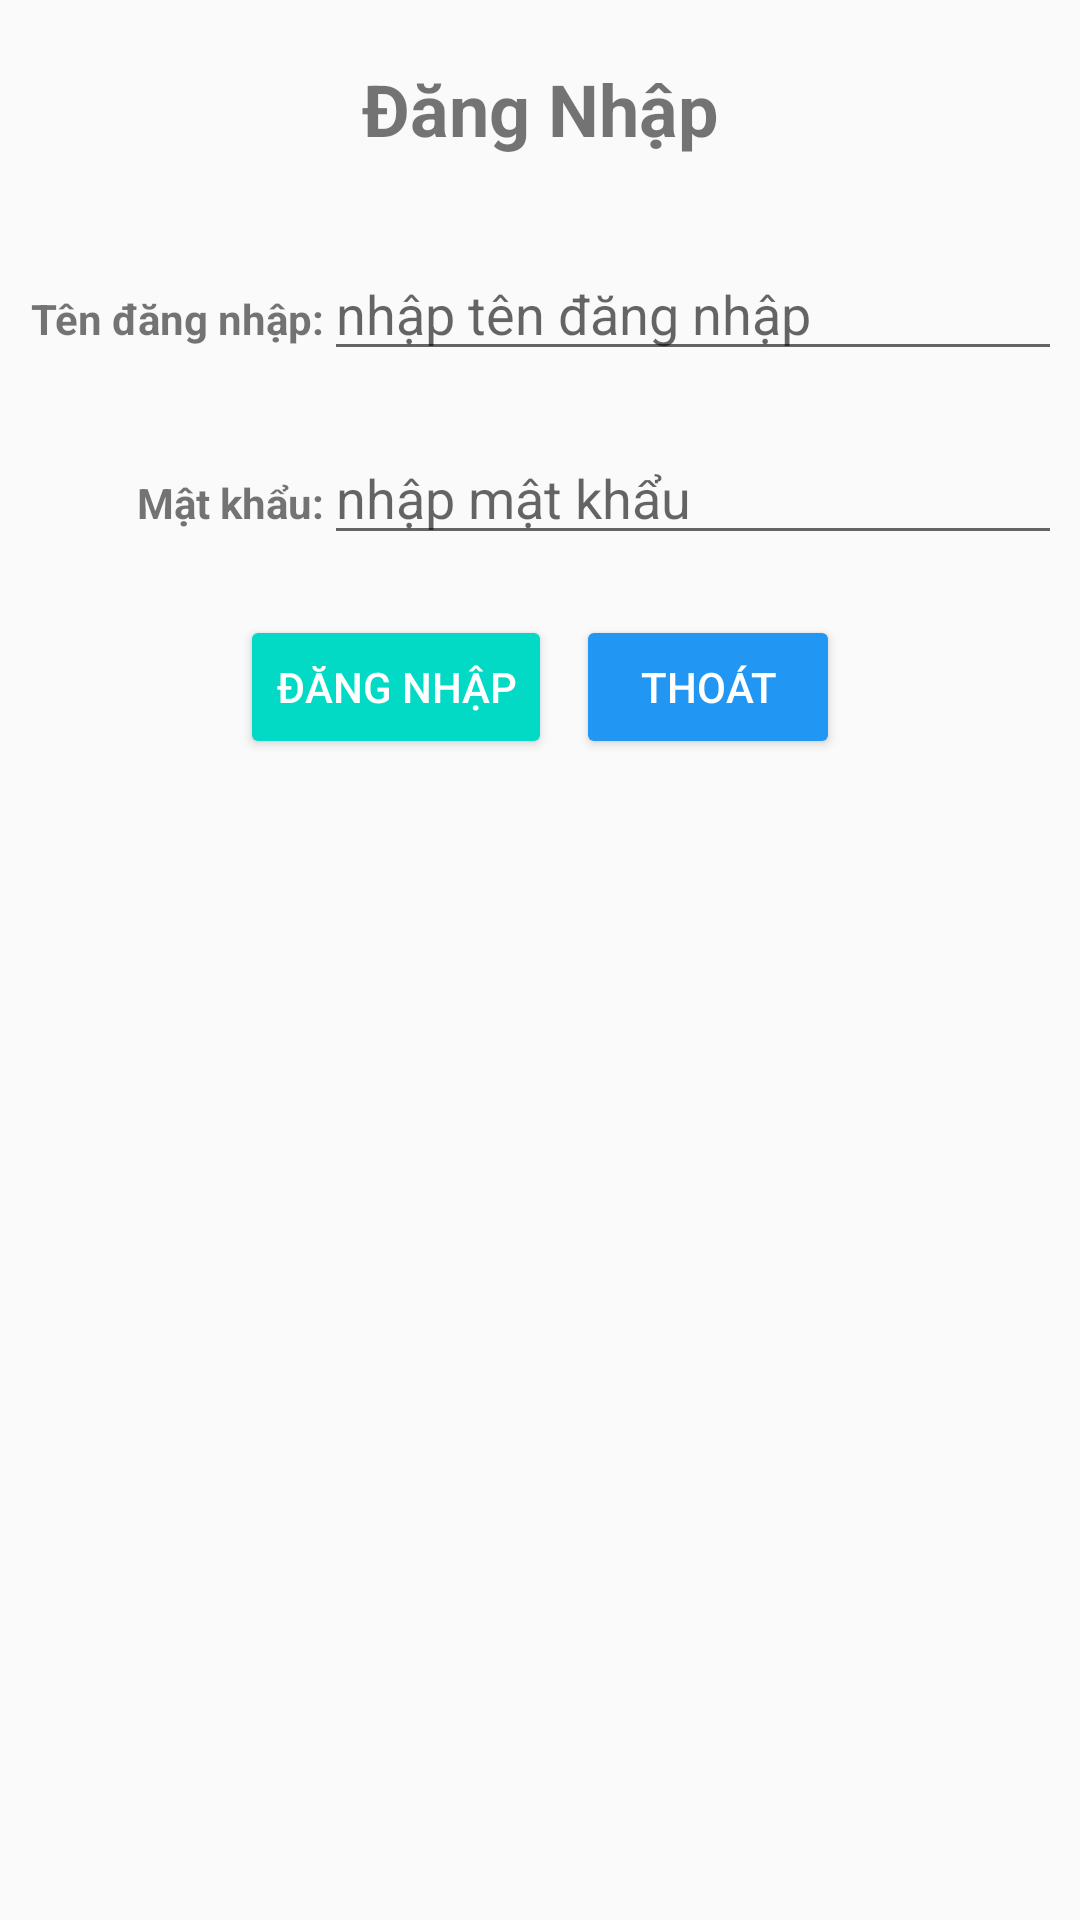

Layout XML and referenced resources for this Android screen:
<!-- AndroidManifest.xml: application theme AppTheme -->
<!-- res/layout/activity_main.xml -->
<?xml version="1.0" encoding="utf-8"?>
<TableLayout xmlns:android="http://schemas.android.com/apk/res/android"
    xmlns:app="http://schemas.android.com/apk/res-auto"
    xmlns:tools="http://schemas.android.com/tools"
    android:layout_width="match_parent"
    android:layout_height="match_parent"
    android:layout_margin="8dp"
    android:stretchColumns="1"
    tools:context=".activities.MainActivity">

    <TableRow>
        <TextView
            android:layout_margin="20dp"
            android:text="Đăng Nhập"
            android:layout_span="2"
            android:textStyle="bold"
            android:textSize="24sp"
            android:gravity="center"/>
    </TableRow>

    <TableRow android:layout_margin="10dp">
        <TextView
            android:gravity="end"
            android:text="Tên đăng nhập:"
            android:textStyle="bold" />

        <EditText
            android:id="@+id/edt_username"
            android:hint="nhập tên đăng nhập"
            android:inputType="text"
            android:singleLine="true" />
    </TableRow>

    <TableRow android:layout_margin="10dp">
        <TextView
            android:gravity="end"
            android:text="Mật khẩu:"
            android:textStyle="bold" />

        <EditText
            android:id="@+id/edt_password"
            android:hint="nhập mật khẩu"
            android:inputType="textPassword"
            android:singleLine="true" />
    </TableRow>

    <androidx.constraintlayout.widget.ConstraintLayout android:layout_margin="10dp">

        <Button
            android:id="@+id/btn_login"
            style="@style/Widget.AppCompat.Button.Colored"
            android:layout_width="wrap_content"
            android:layout_height="wrap_content"
            android:layout_marginStart="70dp"
            android:onClick="onButtonLoginClickListener"
            android:text="Đăng nhập"
            app:layout_constraintBottom_toBottomOf="parent"
            app:layout_constraintStart_toStartOf="parent"
            app:layout_constraintTop_toTopOf="parent" />

        <Button
            android:id="@+id/btn_exit"
            style="@style/Widget.AppCompat.Button.Colored"
            android:layout_width="wrap_content"
            android:layout_height="wrap_content"
            android:layout_marginEnd="70dp"
            android:backgroundTint="#2196F3"
            android:onClick="onButtonExitClickListener"
            android:text="Thoát"
            app:layout_constraintBaseline_toBaselineOf="@+id/btn_login"
            app:layout_constraintEnd_toEndOf="parent" />
    </androidx.constraintlayout.widget.ConstraintLayout>

</TableLayout>
<!-- resources referenced by this layout -->
<resources>
  <style name="AppTheme" parent="Theme.AppCompat.Light.DarkActionBar">
          
          <item name="colorPrimary">#673AB7</item>
          <item name="colorPrimaryDark">#512DA8</item>
          <item name="colorAccent">@color/colorAccent</item>
      </style>
  <!-- not gathered from this repository: default colours our renderer supplied (Android Studio template values) -->
  <color name="colorAccent">#FF03DAC5</color>
</resources>
